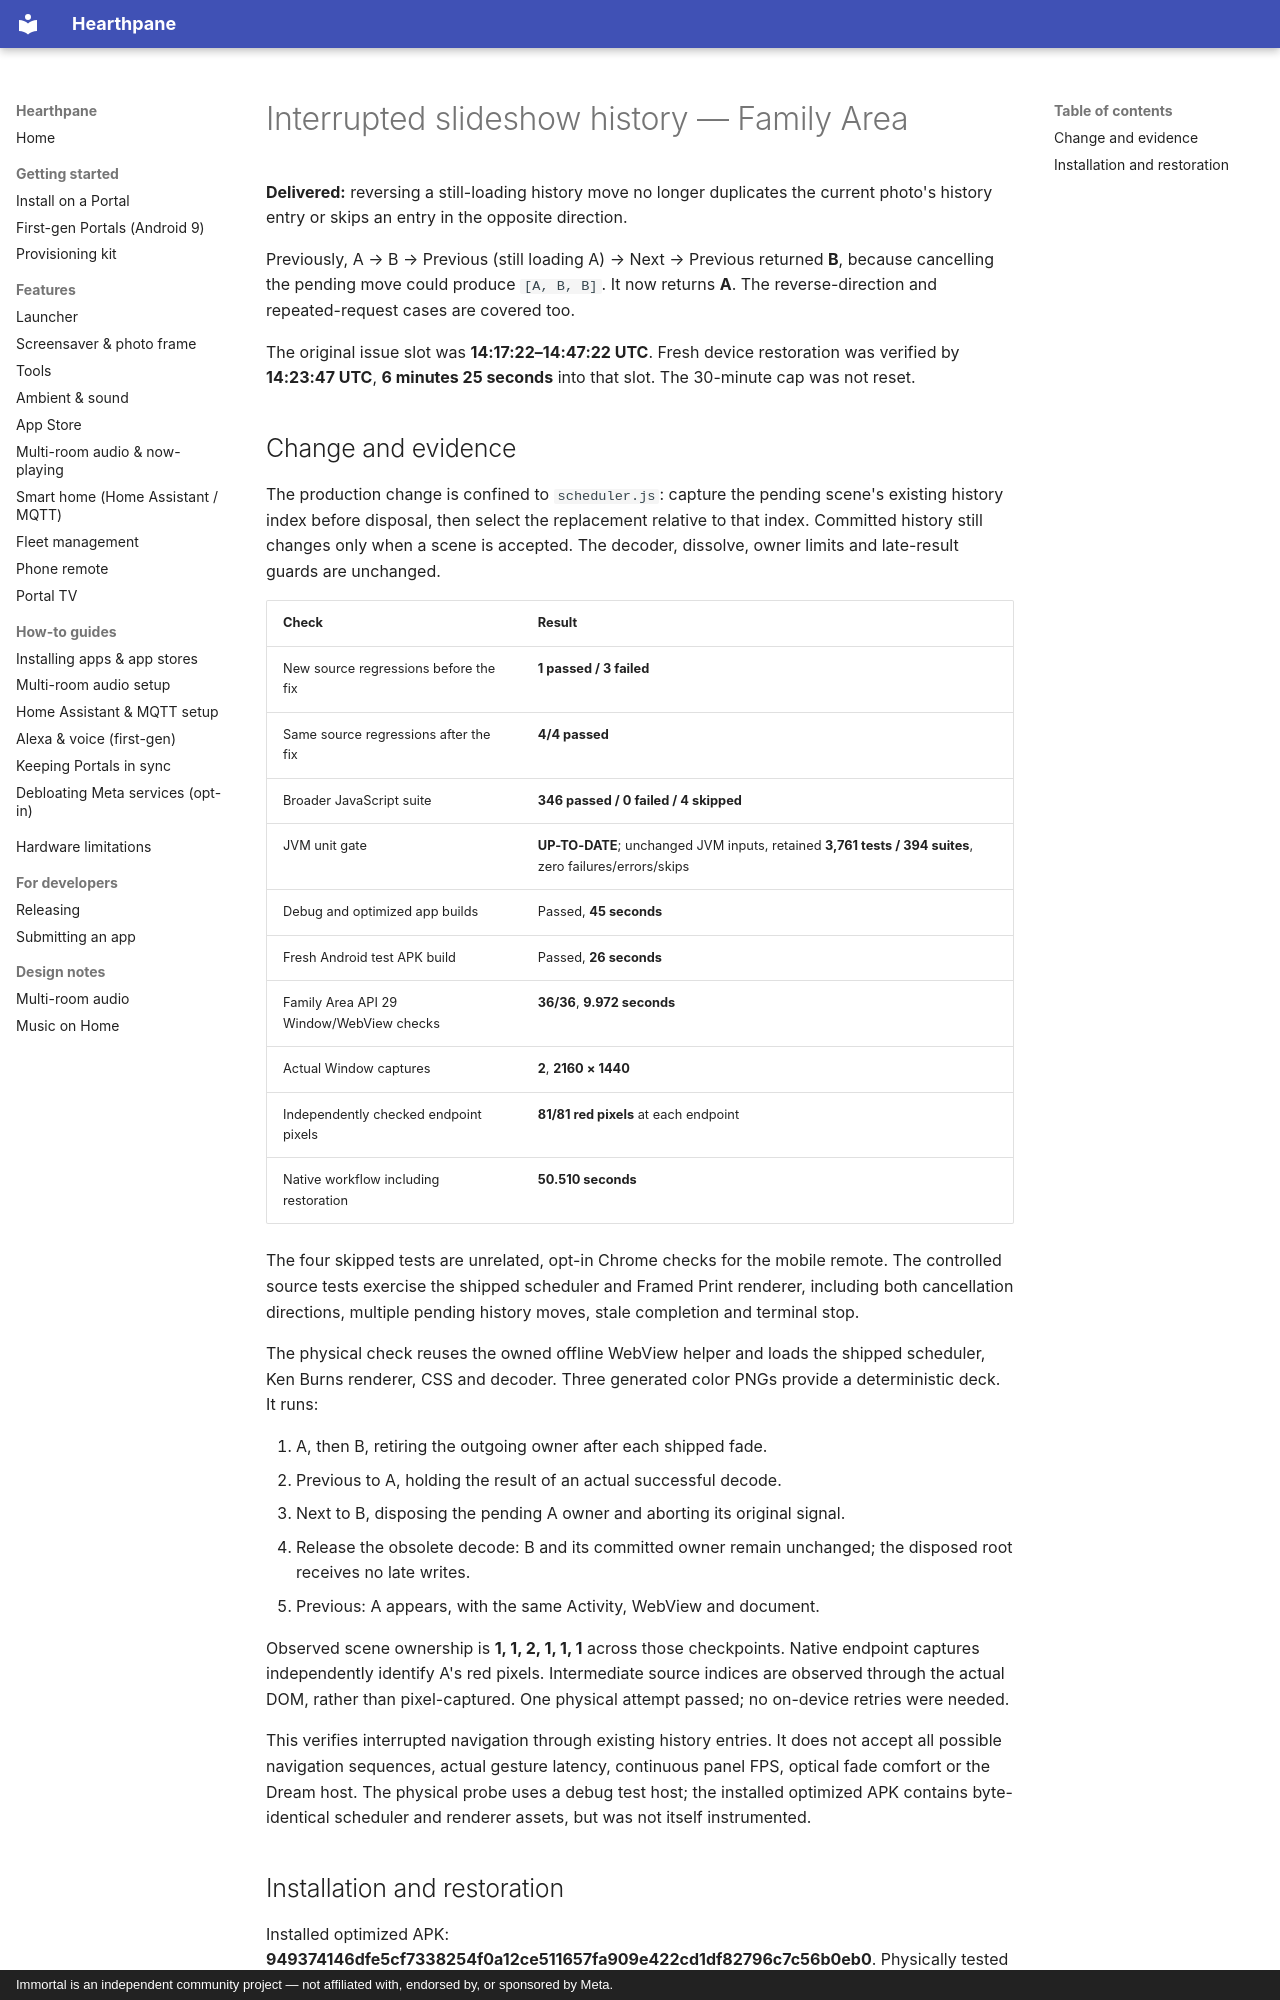

repository: rlchandani/portal-prime · page: portal-slideshow-history-2026-11-01/index.html · generator: mkdocs · copyright: Immortal is an independent community project — not affiliated with, endorsed by, or sponsored by Meta.

# Interrupted slideshow history — Family Area

**Delivered:** reversing a still-loading history move no longer duplicates
the current photo's history entry or skips an entry in the opposite direction.

Previously, A → B → Previous (still loading A) → Next → Previous returned
**B**, because cancelling the pending move could produce `[A, B, B]`.
It now returns **A**. The reverse-direction and repeated-request cases are
covered too.

The original issue slot was **14:17:22–14:47:22 UTC**. Fresh device restoration
was verified by **14:23:47 UTC**, **6 minutes 25 seconds** into that slot.
The 30-minute cap was not reset.

## Change and evidence

The production change is confined to `scheduler.js`: capture the pending
scene's existing history index before disposal, then select the replacement
relative to that index. Committed history still changes only when a scene
is accepted. The decoder, dissolve, owner limits and late-result guards are
unchanged.

| Check | Result |
| --- | --- |
| New source regressions before the fix | **1 passed / 3 failed** |
| Same source regressions after the fix | **4/4 passed** |
| Broader JavaScript suite | **346 passed / 0 failed / 4 skipped** |
| JVM unit gate | **UP-TO-DATE**; unchanged JVM inputs, retained **3,761 tests / 394 suites**, zero failures/errors/skips |
| Debug and optimized app builds | Passed, **45 seconds** |
| Fresh Android test APK build | Passed, **26 seconds** |
| Family Area API 29 Window/WebView checks | **36/36**, **9.972 seconds** |
| Actual Window captures | **2**, **2160 × 1440** |
| Independently checked endpoint pixels | **81/81 red pixels** at each endpoint |
| Native workflow including restoration | **50.510 seconds** |

The four skipped tests are unrelated, opt-in Chrome checks for the mobile
remote. The controlled source tests exercise the shipped scheduler and
Framed Print renderer, including both cancellation directions, multiple
pending history moves, stale completion and terminal stop.

The physical check reuses the owned offline WebView helper and loads the
shipped scheduler, Ken Burns renderer, CSS and decoder. Three generated
color PNGs provide a deterministic deck. It runs:

1. A, then B, retiring the outgoing owner after each shipped fade.
2. Previous to A, holding the result of an actual successful decode.
3. Next to B, disposing the pending A owner and aborting its original signal.
4. Release the obsolete decode: B and its committed owner remain unchanged;
   the disposed root receives no late writes.
5. Previous: A appears, with the same Activity, WebView and document.

Observed scene ownership is **1, 1, 2, 1, 1, 1** across those checkpoints.
Native endpoint captures independently identify A's red pixels. Intermediate
source indices are observed through the actual DOM, rather than pixel-captured.
One physical attempt passed; no on-device retries were needed.

This verifies interrupted navigation through existing history entries.
It does not accept all possible navigation sequences, actual gesture latency,
continuous panel FPS, optical fade comfort or the Dream host. The physical
probe uses a debug test host; the installed optimized APK contains byte-identical
scheduler and renderer assets, but was not itself instrumented.
